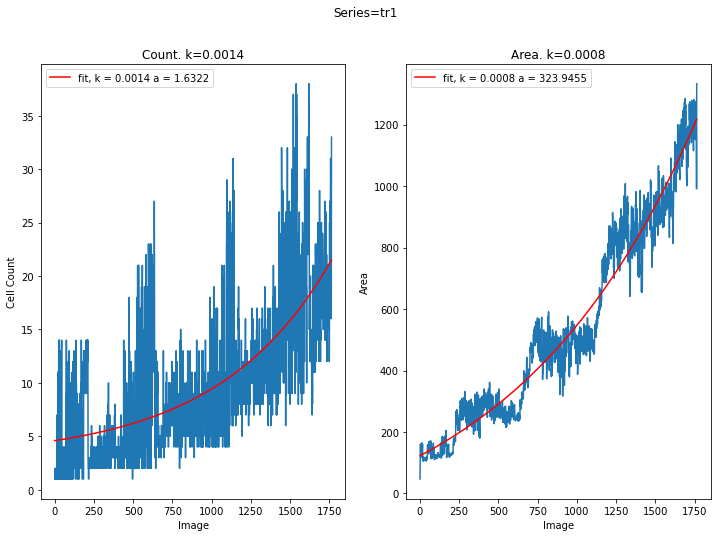

The file beside this chart, header and first rows:
FileName, Image, Binary, Masked, CellCount, Area
t0000, [[132 130 130 ... 126 124 125]? [132 132…, [array([[ True,  True,  True, ...,  True…, [array([[False, False, False, ..., False…, 1, 47
t0001, [[132 132 131 ... 126 127 127]? [132 133…, [array([[ True,  True,  True, ...,  True…, [array([[False, False, False, ..., False…, 1, 123
t0002, [[132 132 132 ... 126 126 127]? [131 130…, [array([[ True,  True,  True, ...,  True…, [array([[False, False, False, ..., False…, 2, 151
t0003, [[131 130 131 ... 127 127 127]? [132 130…, [array([[ True,  True,  True, ...,  True…, [array([[False, False, False, ..., False…, 1, 161
t0004, [[130 132 133 ... 126 127 126]? [133 132…, [array([[ True,  True,  True, ...,  True…, [array([[False, False, False, ..., False…, 2, 142
t0005, [[133 132 132 ... 127 126 126]? [133 132…, [array([[ True,  True,  True, ...,  True…, [array([[False, False, False, ..., False…, 1, 131
t0006, [[131 132 132 ... 129 127 127]? [132 131…, [array([[ True,  True,  True, ...,  True…, [array([[False, False, False, ..., False…, 1, 124
t0007, [[132 131 131 ... 126 126 126]? [131 131…, [array([[ True,  True,  True, ...,  True…, [array([[False, False, False, ..., False…, 1, 119
t0008, [[131 131 132 ... 128 126 126]? [132 131…, [array([[ True,  True,  True, ...,  True…, [array([[False, False, False, ..., False…, 1, 143
t0009, [[133 132 131 ... 126 127 127]? [132 132…, [array([[ True,  True,  True, ...,  True…, [array([[False, False, False, ..., False…, 1, 119
t0010, [[133 133 132 ... 125 126 127]? [131 132…, [array([[ True,  True,  True, ...,  True…, [array([[False, False, False, ..., False…, 2, 139
t0011, [[132 132 131 ... 127 126 126]? [131 131…, [array([[ True,  True,  True, ...,  True…, [array([[False, False, False, ..., False…, 1, 136
t0012, [[133 132 132 ... 126 126 126]? [132 131…, [array([[ True,  True,  True, ...,  True…, [array([[False, False, False, ..., False…, 1, 137
t0013, [[132 133 132 ... 127 127 127]? [132 132…, [array([[ True,  True,  True, ...,  True…, [array([[False, False, False, ..., False…, 1, 165
t0014, [[132 133 133 ... 126 127 126]? [131 132…, [array([[ True,  True,  True, ...,  True…, [array([[False, False, False, ..., False…, 1, 133
t0015, [[133 133 132 ... 127 126 127]? [131 132…, [array([[ True,  True,  True, ...,  True…, [array([[False, False, False, ..., False…, 7, 152
t0016, [[133 132 133 ... 125 126 127]? [130 131…, [array([[ True,  True,  True, ...,  True…, [array([[False, False, False, ..., False…, 1, 160
t0017, [[132 133 132 ... 125 126 127]? [131 130…, [array([[ True,  True,  True, ...,  True…, [array([[False, False, False, ..., False…, 1, 110
t0018, [[132 134 133 ... 126 127 127]? [132 133…, [array([[ True,  True,  True, ...,  True…, [array([[False, False, False, ..., False…, 1, 111
t0019, [[133 131 131 ... 127 127 128]? [133 131…, [array([[ True,  True,  True, ...,  True…, [array([[False, False, False, ..., False…, 11, 116
t0020, [[132 133 131 ... 124 128 129]? [132 131…, [array([[ True,  True,  True, ...,  True…, [array([[False, False, False, ..., False…, 11, 114
t0021, [[131 131 132 ... 125 125 126]? [130 131…, [array([[ True,  True,  True, ...,  True…, [array([[False, False, False, ..., False…, 1, 105
t0022, [[132 132 132 ... 126 127 127]? [132 131…, [array([[ True,  True,  True, ...,  True…, [array([[False, False, False, ..., False…, 8, 119
t0023, [[132 133 132 ... 125 126 127]? [133 133…, [array([[ True,  True,  True, ...,  True…, [array([[False, False, False, ..., False…, 1, 107
t0024, [[132 132 132 ... 126 128 127]? [130 132…, [array([[ True,  True,  True, ...,  True…, [array([[False, False, False, ..., False…, 1, 115
t0025, [[131 132 130 ... 127 127 128]? [132 133…, [array([[ True,  True,  True, ...,  True…, [array([[False, False, False, ..., False…, 14, 110
t0026, [[133 134 135 ... 126 126 125]? [129 132…, [array([[ True,  True,  True, ...,  True…, [array([[False, False, False, ..., False…, 12, 113
t0027, [[132 133 130 ... 125 127 125]? [132 133…, [array([[ True,  True,  True, ...,  True…, [array([[False, False, False, ..., False…, 1, 115
t0028, [[131 132 131 ... 127 127 126]? [132 132…, [array([[ True,  True,  True, ...,  True…, [array([[False, False, False, ..., False…, 1, 109
t0029, [[132 131 132 ... 127 126 125]? [132 131…, [array([[ True,  True,  True, ...,  True…, [array([[False, False, False, ..., False…, 14, 116
t0030, [[131 131 131 ... 127 127 127]? [130 129…, [array([[ True,  True,  True, ...,  True…, [array([[False, False, False, ..., False…, 10, 111
t0031, [[133 132 132 ... 126 127 127]? [133 131…, [array([[ True,  True,  True, ...,  True…, [array([[False, False, False, ..., False…, 1, 112
t0032, [[132 133 133 ... 125 126 126]? [133 131…, [array([[ True,  True,  True, ...,  True…, [array([[False, False, False, ..., False…, 11, 114
t0033, [[133 133 133 ... 127 125 125]? [132 132…, [array([[ True,  True,  True, ...,  True…, [array([[False, False, False, ..., False…, 1, 109
t0034, [[132 131 130 ... 126 126 126]? [132 131…, [array([[ True,  True,  True, ...,  True…, [array([[False, False, False, ..., False…, 1, 110
t0035, [[133 131 131 ... 127 127 127]? [131 130…, [array([[ True,  True,  True, ...,  True…, [array([[False, False, False, ..., False…, 11, 112
t0036, [[132 134 133 ... 128 127 127]? [131 132…, [array([[ True,  True,  True, ...,  True…, [array([[False, False, False, ..., False…, 13, 111
t0037, [[132 130 131 ... 126 126 127]? [132 133…, [array([[ True,  True,  True, ...,  True…, [array([[False, False, False, ..., False…, 13, 108
t0038, [[132 132 132 ... 125 126 126]? [131 132…, [array([[ True,  True,  True, ...,  True…, [array([[False, False, False, ..., False…, 1, 116
t0039, [[133 130 131 ... 127 129 127]? [131 130…, [array([[ True,  True,  True, ...,  True…, [array([[False, False, False, ..., False…, 1, 105
t0040, [[132 132 132 ... 126 124 125]? [131 130…, [array([[ True,  True,  True, ...,  True…, [array([[False, False, False, ..., False…, 6, 119
t0041, [[132 131 131 ... 128 127 126]? [131 132…, [array([[ True,  True,  True, ...,  True…, [array([[False, False, False, ..., False…, 1, 114
t0042, [[132 132 131 ... 125 126 125]? [132 132…, [array([[ True,  True,  True, ...,  True…, [array([[False, False, False, ..., False…, 9, 113
t0043, [[132 133 133 ... 128 127 126]? [131 132…, [array([[ True,  True,  True, ...,  True…, [array([[False, False, False, ..., False…, 13, 114
t0044, [[132 132 132 ... 126 127 126]? [132 133…, [array([[ True,  True,  True, ...,  True…, [array([[False, False, False, ..., False…, 14, 110
t0045, [[131 132 132 ... 127 124 126]? [132 132…, [array([[ True,  True,  True, ...,  True…, [array([[False, False, False, ..., False…, 1, 113
t0046, [[133 131 131 ... 127 126 126]? [131 130…, [array([[ True,  True,  True, ...,  True…, [array([[False, False, False, ..., False…, 1, 122
t0047, [[132 131 131 ... 125 125 126]? [131 132…, [array([[ True,  True,  True, ...,  True…, [array([[False, False, False, ..., False…, 1, 142
t0048, [[133 132 133 ... 127 126 127]? [131 131…, [array([[ True,  True,  True, ...,  True…, [array([[False, False, False, ..., False…, 1, 158
t0049, [[134 134 132 ... 126 128 129]? [132 133…, [array([[ True,  True,  True, ...,  True…, [array([[False, False, False, ..., False…, 4, 145
t0050, [[133 133 132 ... 127 127 126]? [132 132…, [array([[ True,  True,  True, ...,  True…, [array([[False, False, False, ..., False…, 2, 136
t0051, [[131 132 132 ... 128 128 126]? [130 132…, [array([[ True,  True,  True, ...,  True…, [array([[False, False, False, ..., False…, 2, 159
t0052, [[132 132 133 ... 127 127 126]? [133 132…, [array([[ True,  True,  True, ...,  True…, [array([[False, False, False, ..., False…, 1, 131
t0053, [[130 131 133 ... 124 125 127]? [130 131…, [array([[ True,  True,  True, ...,  True…, [array([[False, False, False, ..., False…, 1, 129
t0054, [[132 130 131 ... 125 126 126]? [133 132…, [array([[ True,  True,  True, ...,  True…, [array([[False, False, False, ..., False…, 2, 153
t0055, [[131 132 131 ... 127 126 126]? [131 131…, [array([[ True,  True,  True, ...,  True…, [array([[False, False, False, ..., False…, 3, 136
t0056, [[131 132 132 ... 126 125 125]? [131 132…, [array([[ True,  True,  True, ...,  True…, [array([[False, False, False, ..., False…, 2, 154
t0057, [[131 133 132 ... 125 126 126]? [132 132…, [array([[ True,  True,  True, ...,  True…, [array([[False, False, False, ..., False…, 4, 169
t0058, [[131 133 130 ... 126 127 128]? [131 130…, [array([[ True,  True,  True, ...,  True…, [array([[False, False, False, ..., False…, 1, 146
t0059, [[132 134 133 ... 126 126 126]? [132 133…, [array([[ True,  True,  True, ...,  True…, [array([[False, False, False, ..., False…, 1, 143
... 1,704 more rows
